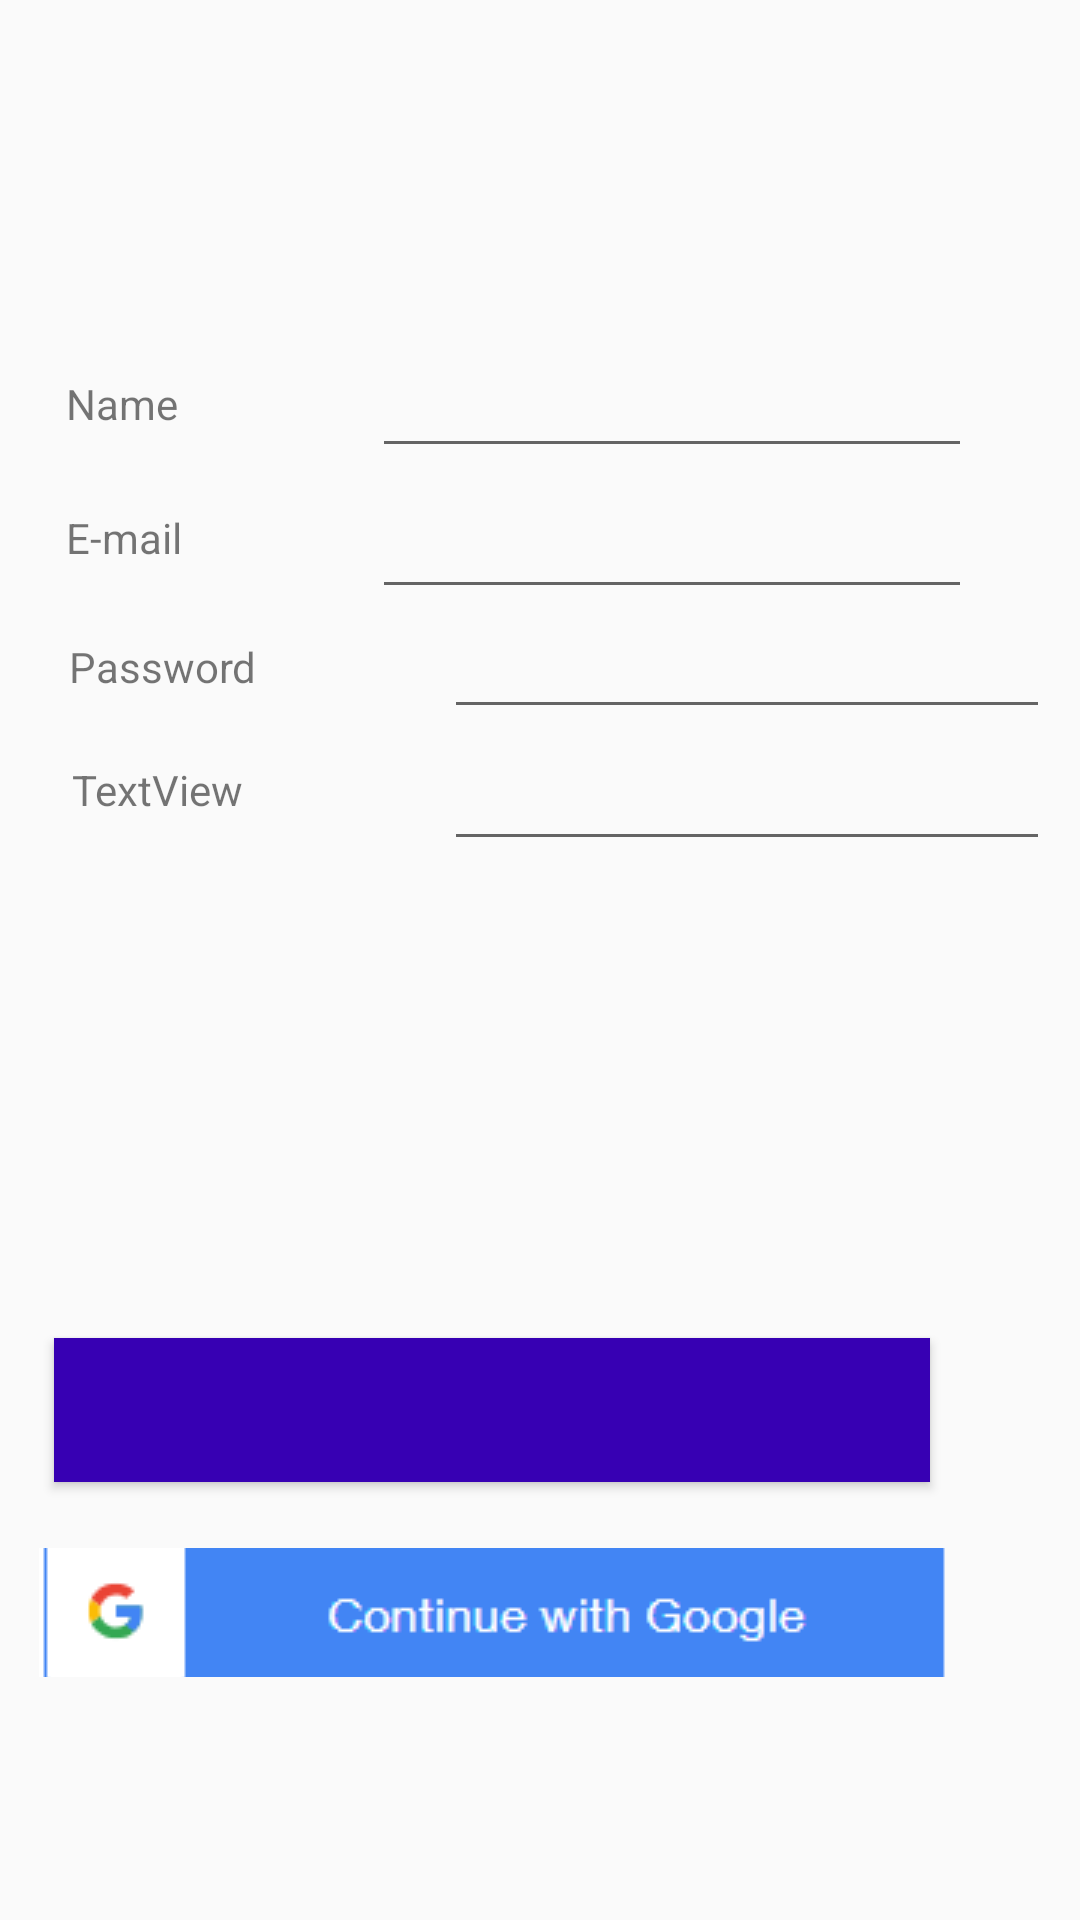

Here is an Android app screen rendered from its layout file. Give the layout XML and the strings, colors and styles it references.
<!-- AndroidManifest.xml: application theme AppTheme -->
<!-- res/layout/activity_sign_up_screen.xml -->
<?xml version="1.0" encoding="utf-8"?>
<RelativeLayout xmlns:android="http://schemas.android.com/apk/res/android"
    xmlns:app="http://schemas.android.com/apk/res-auto"
    xmlns:tools="http://schemas.android.com/tools"
    android:layout_width="match_parent"
    android:layout_height="match_parent"
    tools:context=".SignUpScreen">

    <EditText
        android:id="@+id/name"
        android:layout_width="200dp"
        android:layout_height="34dp"
        android:layout_alignParentTop="true"
        android:layout_alignParentEnd="true"
        android:layout_alignParentRight="true"
        android:layout_marginTop="122dp"
        android:layout_marginEnd="36dp"
        android:layout_marginRight="36dp"
        android:ems="10"
        android:inputType="textPersonName" />

    <EditText
        android:id="@+id/email"
        android:layout_width="200dp"
        android:layout_height="35dp"
        android:layout_alignParentTop="true"
        android:layout_alignParentEnd="true"
        android:layout_alignParentRight="true"
        android:layout_marginTop="168dp"
        android:layout_marginEnd="36dp"
        android:layout_marginRight="36dp"
        android:ems="10"
        android:inputType="textEmailAddress" />

    <EditText
        android:id="@+id/password"
        android:layout_width="202dp"
        android:layout_height="29dp"
        android:layout_alignParentStart="true"
        android:layout_alignParentLeft="true"
        android:layout_alignParentTop="true"
        android:layout_marginStart="148dp"
        android:layout_marginLeft="148dp"
        android:layout_marginTop="214dp"
        android:ems="10"
        android:inputType="textPassword" />

    <EditText
        android:id="@+id/confirmpassword"
        android:layout_width="202dp"
        android:layout_height="33dp"
        android:layout_alignParentStart="true"
        android:layout_alignParentLeft="true"
        android:layout_alignParentTop="true"
        android:layout_marginStart="148dp"
        android:layout_marginLeft="148dp"
        android:layout_marginTop="254dp"
        android:ems="10"
        android:inputType="textPassword" />

    <Button
        android:id="@+id/signup"
        android:layout_width="292dp"
        android:layout_height="wrap_content"
        android:layout_alignParentEnd="true"
        android:layout_alignParentRight="true"
        android:layout_alignParentBottom="true"
        android:layout_marginEnd="50dp"
        android:layout_marginRight="50dp"
        android:layout_marginBottom="146dp"
        android:background="@color/colorPrimaryDark"
        android:text="@string/signup" />

    <ImageButton
        android:id="@+id/gmailsignup"
        android:layout_width="302dp"
        android:layout_height="43dp"
        android:layout_alignParentEnd="true"
        android:layout_alignParentRight="true"
        android:layout_alignParentBottom="true"
        android:layout_marginEnd="45dp"
        android:layout_marginRight="45dp"
        android:layout_marginBottom="81dp"
        app:srcCompat="@drawable/gmailsignup" />

    <TextView
        android:id="@+id/nameinp"
        android:layout_width="81dp"
        android:layout_height="31dp"
        android:layout_alignStart="@+id/signup"
        android:layout_alignBottom="@+id/name"
        android:layout_marginStart="4dp"
        android:layout_marginBottom="0dp"
        android:text="Name"
        android:layout_alignLeft="@+id/signup"
        android:layout_marginLeft="4dp" />

    <TextView
        android:id="@+id/cnfrmpw"
        android:layout_width="81dp"
        android:layout_height="31dp"
        android:layout_alignStart="@+id/signup"
        android:layout_alignBottom="@+id/name"
        android:layout_marginStart="6dp"
        android:layout_marginBottom="-129dp"
        android:text="TextView"
        android:layout_alignLeft="@+id/signup"
        android:layout_marginLeft="6dp" />

    <TextView
        android:id="@+id/pwinp"
        android:layout_width="81dp"
        android:layout_height="31dp"
        android:layout_alignStart="@+id/signup"
        android:layout_alignBottom="@+id/name"
        android:layout_marginStart="5dp"
        android:layout_marginBottom="-88dp"
        android:text="Password"
        android:layout_alignLeft="@+id/signup"
        android:layout_marginLeft="5dp" />

    <TextView
        android:id="@+id/emailinp"
        android:layout_width="81dp"
        android:layout_height="31dp"
        android:layout_alignStart="@+id/signup"
        android:layout_alignBottom="@+id/name"
        android:layout_marginStart="4dp"
        android:layout_marginBottom="-45dp"
        android:text="E-mail"
        android:layout_alignLeft="@+id/signup"
        android:layout_marginLeft="4dp" />


</RelativeLayout>
<!-- resources referenced by this layout -->
<resources>
  <!-- drawable gmailsignup: png bitmap (drawable, 1906 bytes) -->
  <string name="signup" />
  <style name="AppTheme" parent="Theme.AppCompat.Light.DarkActionBar">
          
          <item name="colorPrimary">@color/colorPrimary</item>
          <item name="colorPrimaryDark">@color/colorPrimaryDark</item>
          <item name="colorAccent">@color/colorAccent</item>
      </style>
  <!-- not gathered from this repository: default colours our renderer supplied (Android Studio template values) -->
  <color name="colorPrimary">#FF6200EE</color>
  <color name="colorPrimaryDark">#FF3700B3</color>
  <color name="colorAccent">#FF03DAC5</color>
</resources>
